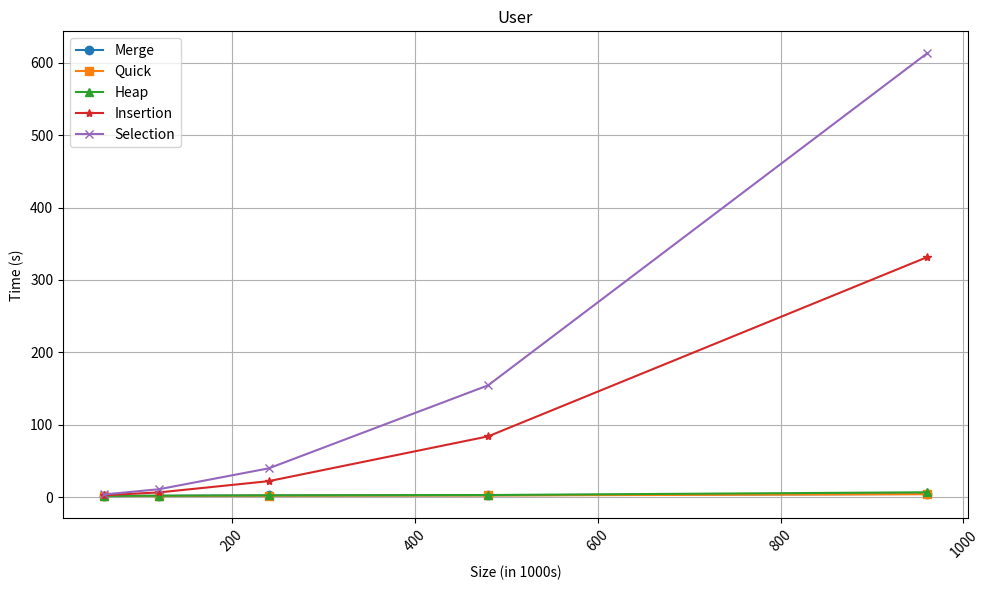

Source code (Python):
import matplotlib.pyplot as plt

size = [60, 120, 240, 480, 960]
merge = [1.46, 2.00, 2.52, 2.78, 4.53]
quick = [1.80, 1.74, 2.11, 2.52, 4.22]
heap = [1.91, 2.12, 2.61, 3.08, 6.89]
insert = [2.89, 6.70, 22.24, 84.08, 331.4]
select = [3.90, 11.11, 39.95, 154.57, 612.78]

plt.figure(figsize=(10, 6))

plt.plot(size, merge, marker='o', label='Merge')
plt.plot(size, quick, marker='s', label='Quick')
plt.plot(size, heap, marker='^', label='Heap')
plt.plot(size, insert, marker='*', label='Insertion')
plt.plot(size, select, marker='x', label='Selection')

plt.xlabel('Size (in 1000s)')
plt.ylabel('Time (s)')
plt.title('User')

plt.legend()
plt.xticks(rotation=45)
plt.grid(True)
plt.tight_layout()
# plt.ylim(0, 10) # for scaled version
plt.show()